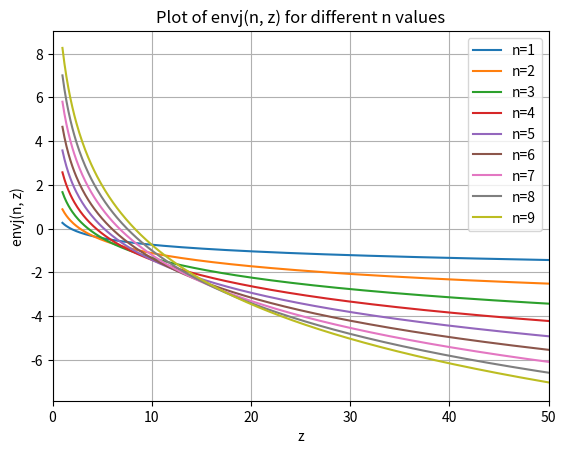

This figure's Python source:
## Sub-Functions of MSTA1/MSTA2
# Ref: Computation of Special Functions (1996)
#        Authors: Shanjie Zhang, Jianming Jin
#----------------------------------------------
# Called by MSTA1 and MSTA2
# Calculate the -log(Jn(z))

import numpy as np
import matplotlib.pyplot as plt

def envj(n, z):
    n = max(1, abs(n))
    result = 0.5 * np.log10(6.28 * n) - n * np.log10(1.36 * z / n)
    return result

print(envj(1, 1))

# Define the range of z values
z_values = np.arange(1, 51, 0.1)

# Define the values of n for which to plot lines
n_values_to_plot = np.arange(1, 10)  # Add nmax if needed

# Create a plot for each n value
for n in n_values_to_plot:
    envj_values = [envj(n, z) for z in z_values]
    plt.plot(z_values, envj_values, label=f'n={n}')

# Customize the plot
plt.xlabel('z')
plt.ylabel('envj(n, z)')
plt.title('Plot of envj(n, z) for different n values')

plt.xlim(0, 50)
#plt.ylim(-4, 2)

plt.grid(True)
plt.legend()
plt.show()
